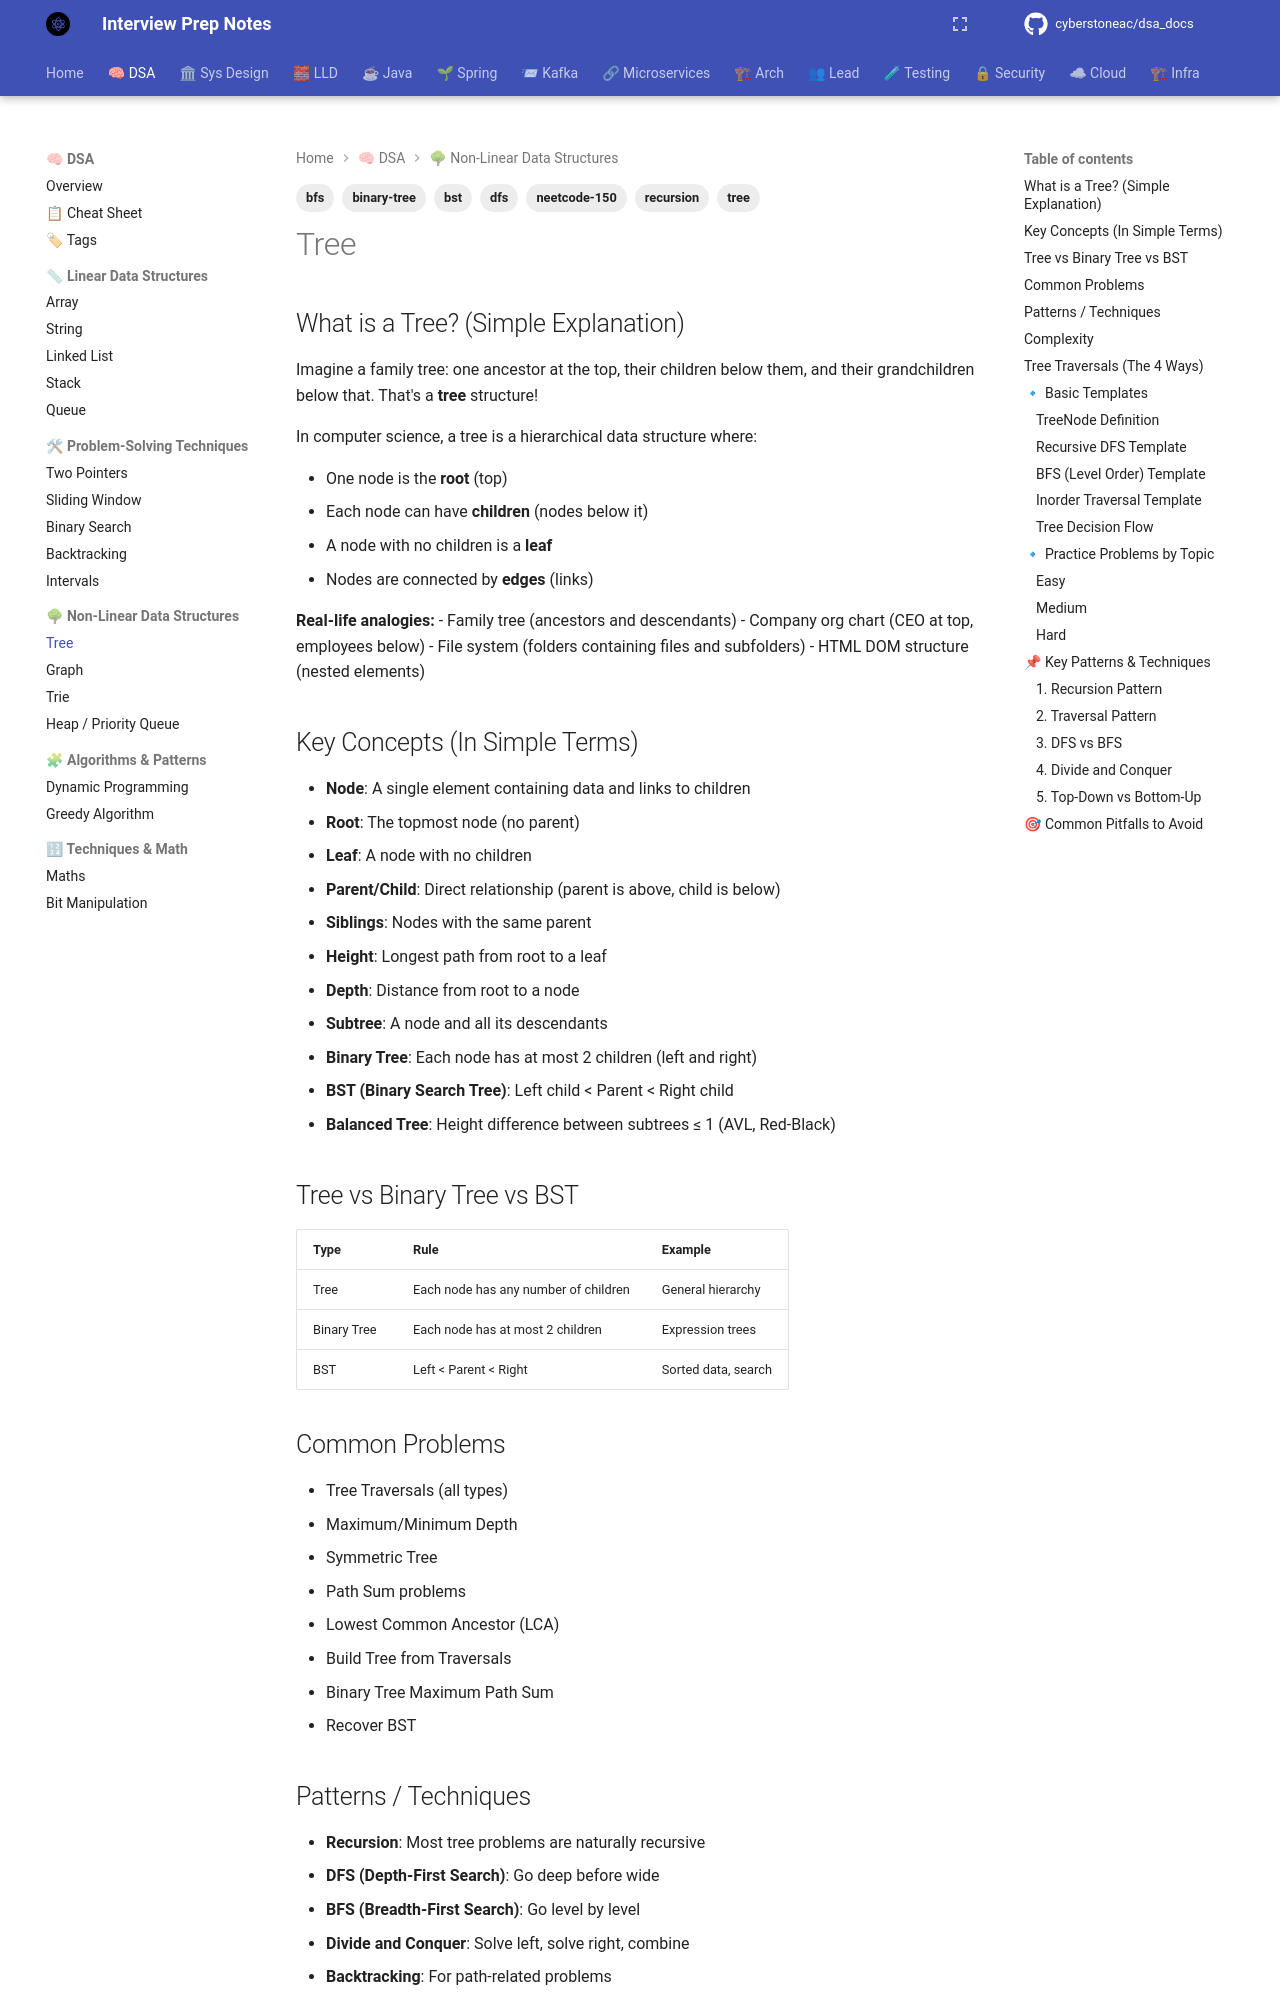

repository: cyberstoneac/dsa_docs · page: dsa/tree/index.html · generator: mkdocs

---
tags:
  - tree
  - binary-tree
  - bst
  - dfs
  - bfs
  - recursion
  - neetcode-150
---

# Tree

## What is a Tree? (Simple Explanation)
Imagine a family tree: one ancestor at the top, their children below them, and their grandchildren below that. That's a **tree** structure!

In computer science, a tree is a hierarchical data structure where:

- One node is the **root** (top)
- Each node can have **children** (nodes below it)
- A node with no children is a **leaf**
- Nodes are connected by **edges** (links)

**Real-life analogies:**
- Family tree (ancestors and descendants)
- Company org chart (CEO at top, employees below)
- File system (folders containing files and subfolders)
- HTML DOM structure (nested elements)

## Key Concepts (In Simple Terms)
- **Node**: A single element containing data and links to children
- **Root**: The topmost node (no parent)
- **Leaf**: A node with no children
- **Parent/Child**: Direct relationship (parent is above, child is below)
- **Siblings**: Nodes with the same parent
- **Height**: Longest path from root to a leaf
- **Depth**: Distance from root to a node
- **Subtree**: A node and all its descendants
- **Binary Tree**: Each node has at most 2 children (left and right)
- **BST (Binary Search Tree)**: Left child < Parent < Right child
- **Balanced Tree**: Height difference between subtrees ≤ 1 (AVL, Red-Black)

## Tree vs Binary Tree vs BST
| Type | Rule | Example |
|------|------|---------|
| Tree | Each node has any number of children | General hierarchy |
| Binary Tree | Each node has at most 2 children | Expression trees |
| BST | Left < Parent < Right | Sorted data, search |

## Common Problems
- Tree Traversals (all types)
- Maximum/Minimum Depth
- Symmetric Tree
- Path Sum problems
- Lowest Common Ancestor (LCA)
- Build Tree from Traversals
- Binary Tree Maximum Path Sum
- Recover BST

## Patterns / Techniques
- **Recursion**: Most tree problems are naturally recursive
- **DFS (Depth-First Search)**: Go deep before wide
- **BFS (Breadth-First Search)**: Go level by level
- **Divide and Conquer**: Solve left, solve right, combine
- **Backtracking**: For path-related problems
